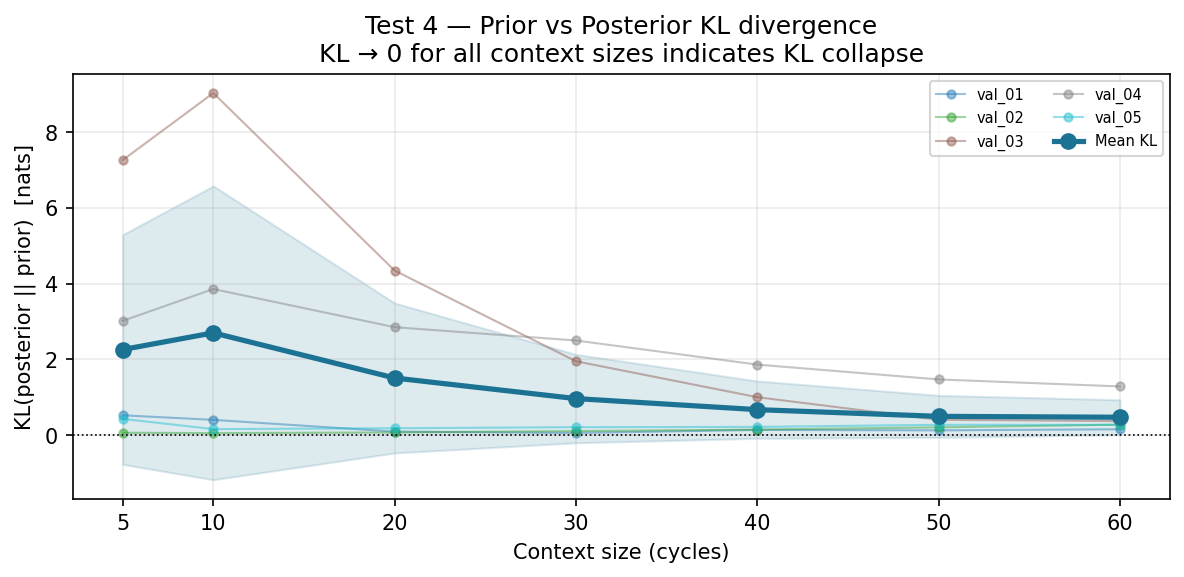

Values plotted in this chart, from the file beside it:
ctx_cycles, task, kl
5, val_01, 0.5235
5, val_02, 0.06267
5, val_03, 7.26
5, val_04, 3.017
5, val_05, 0.4292
10, val_01, 0.4032
10, val_02, 0.05228
10, val_03, 9.031
10, val_04, 3.857
10, val_05, 0.159
20, val_01, 0.09296
20, val_02, 0.07116
20, val_03, 4.344
20, val_04, 2.849
20, val_05, 0.1822
30, val_01, 0.05761
30, val_02, 0.1069
30, val_03, 1.95
30, val_04, 2.498
30, val_05, 0.21
40, val_01, 0.1377
40, val_02, 0.1461
40, val_03, 1.001
40, val_04, 1.862
40, val_05, 0.217
50, val_01, 0.1266
50, val_02, 0.2056
50, val_03, 0.4042
50, val_04, 1.47
50, val_05, 0.2726
60, val_01, 0.1551
60, val_02, 0.2777
60, val_03, 0.3717
60, val_04, 1.286
60, val_05, 0.2708
